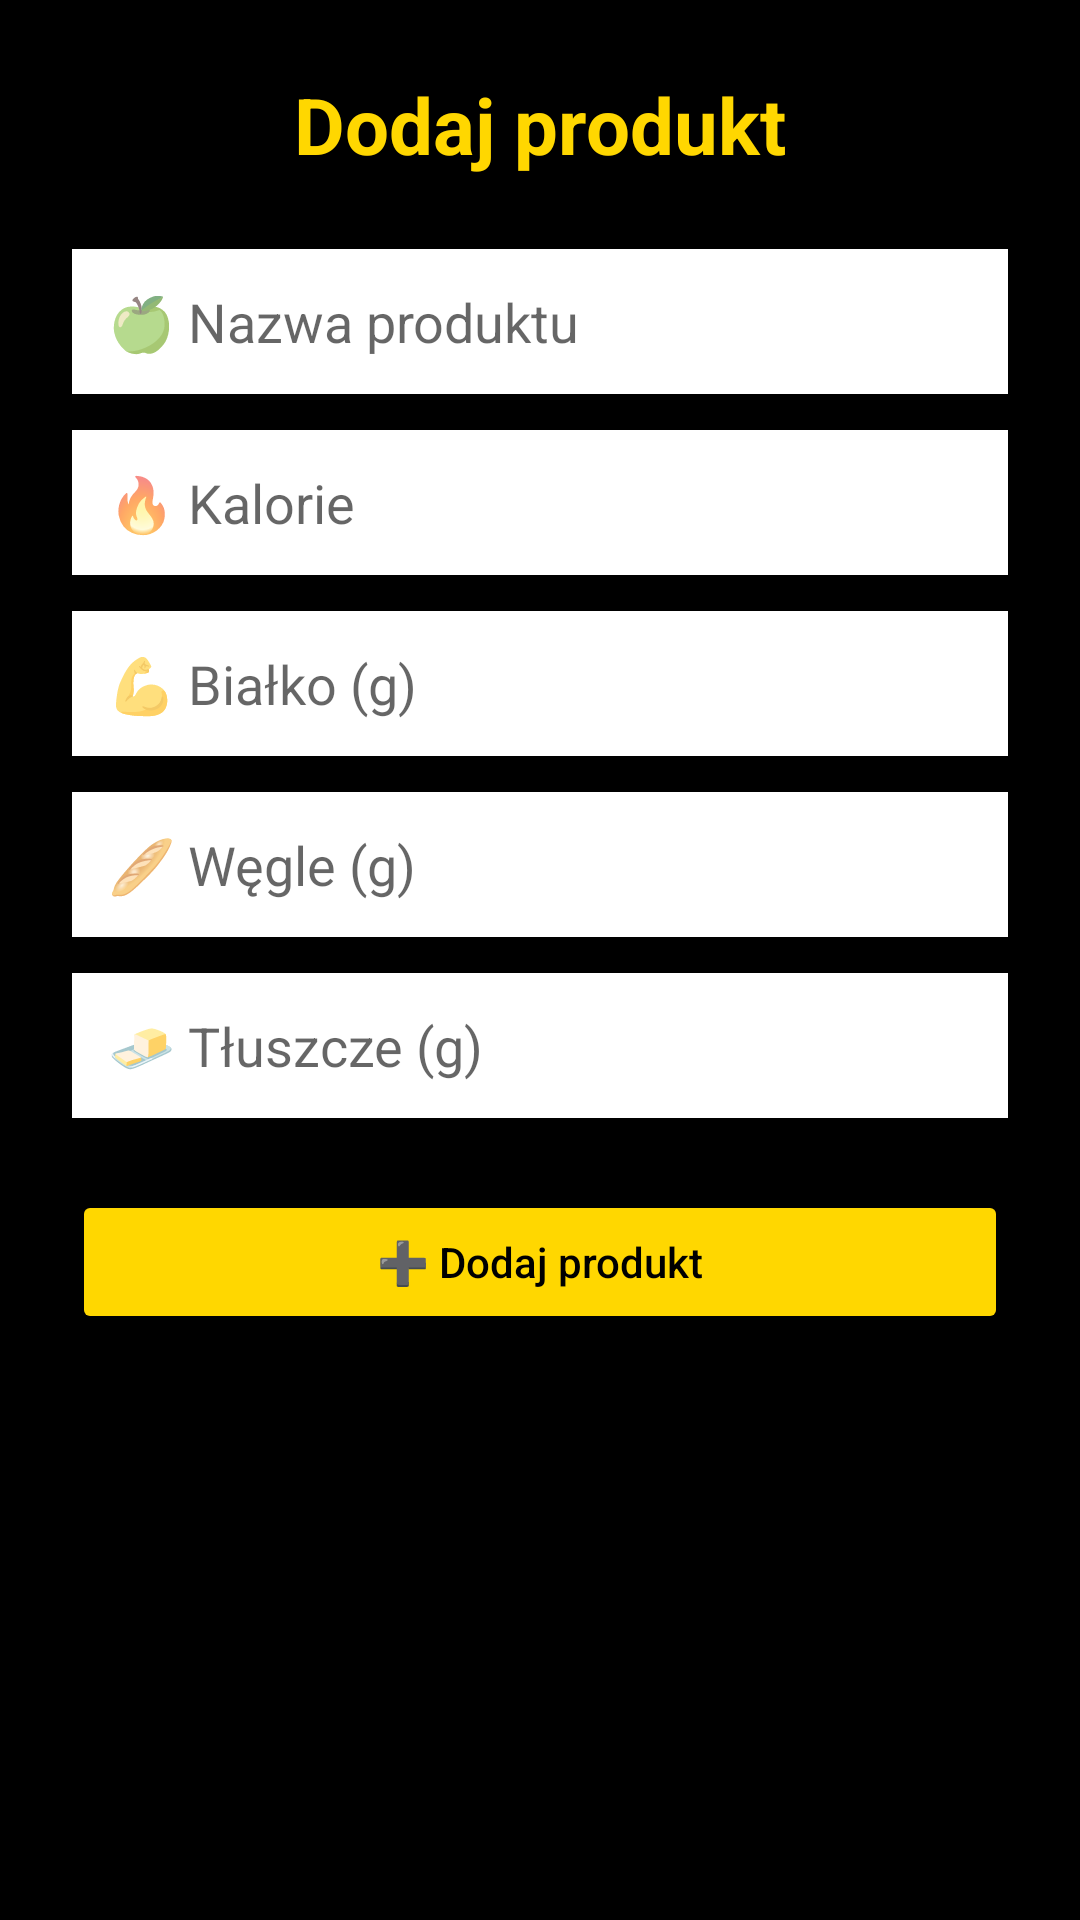

Android layout source for this screen:
<!-- AndroidManifest.xml: application theme Theme.FitMeal -->
<!-- res/layout/fragment_add_product.xml -->
<?xml version="1.0" encoding="utf-8"?>
<androidx.constraintlayout.widget.ConstraintLayout xmlns:android="http://schemas.android.com/apk/res/android"
    android:background="#000000"
    android:layout_width="match_parent"
    android:layout_height="match_parent">

    <LinearLayout
        android:orientation="vertical"
        android:padding="24dp"
        android:layout_width="match_parent"
        android:layout_height="match_parent"
        android:gravity="center_horizontal">

        <TextView
            android:id="@+id/textAddTitle"
            android:layout_width="wrap_content"
            android:layout_height="wrap_content"
            android:text="Dodaj produkt"
            android:textSize="26sp"
            android:textColor="#FFD700"
            android:textStyle="bold"
            android:layout_marginBottom="24dp" />

        <EditText
            android:id="@+id/etName"
            android:layout_width="match_parent"
            android:layout_height="wrap_content"
            android:hint="🍏 Nazwa produktu"
            android:background="#FFFFFF"
            android:padding="12dp"
            android:textColor="#000000"
            android:minHeight="48dp"
            android:layout_marginBottom="12dp"/>

        <EditText
            android:id="@+id/etCalories"
            android:layout_width="match_parent"
            android:layout_height="wrap_content"
            android:hint="🔥 Kalorie"
            android:background="#FFFFFF"
            android:padding="12dp"
            android:textColor="#000000"
            android:inputType="number"
            android:minHeight="48dp"
            android:layout_marginBottom="12dp"/>

        <EditText
            android:id="@+id/etProtein"
            android:layout_width="match_parent"
            android:layout_height="wrap_content"
            android:hint="💪 Białko (g)"
            android:background="#FFFFFF"
            android:padding="12dp"
            android:textColor="#000000"
            android:inputType="numberDecimal"
            android:minHeight="48dp"
            android:layout_marginBottom="12dp"/>

        <EditText
            android:id="@+id/etCarbs"
            android:layout_width="match_parent"
            android:layout_height="wrap_content"
            android:hint="🥖 Węgle (g)"
            android:background="#FFFFFF"
            android:padding="12dp"
            android:textColor="#000000"
            android:inputType="numberDecimal"
            android:minHeight="48dp"
            android:layout_marginBottom="12dp"/>

        <EditText
            android:id="@+id/etFat"
            android:layout_width="match_parent"
            android:layout_height="wrap_content"
            android:hint="🧈 Tłuszcze (g)"
            android:background="#FFFFFF"
            android:padding="12dp"
            android:textColor="#000000"
            android:inputType="numberDecimal"
            android:minHeight="48dp"
            android:layout_marginBottom="24dp"/>

        <Button
            android:id="@+id/btnAdd"
            android:layout_width="match_parent"
            android:layout_height="wrap_content"
            android:text="➕ Dodaj produkt"
            android:textAllCaps="false"
            android:textColor="#000000"
            android:backgroundTint="#FFD700" />
    </LinearLayout>
</androidx.constraintlayout.widget.ConstraintLayout>
<!-- resources referenced by this layout -->
<resources>
  <style name="Theme.FitMeal" parent="Theme.AppCompat.Light.NoActionBar" />
</resources>
